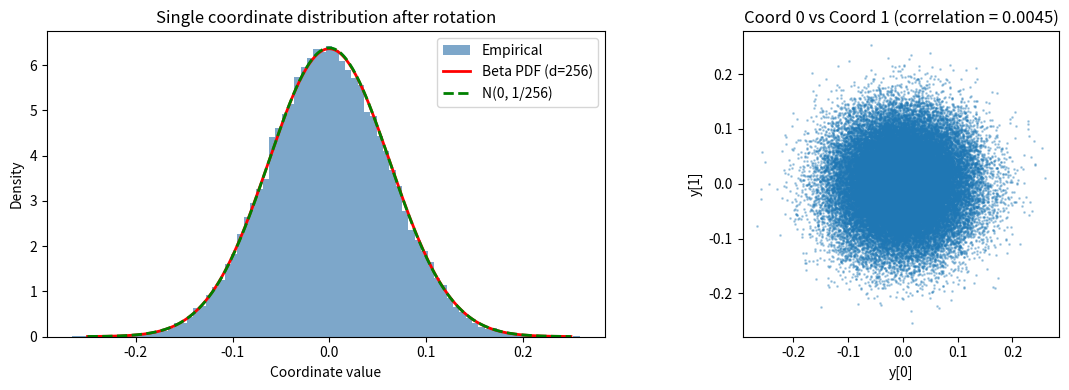
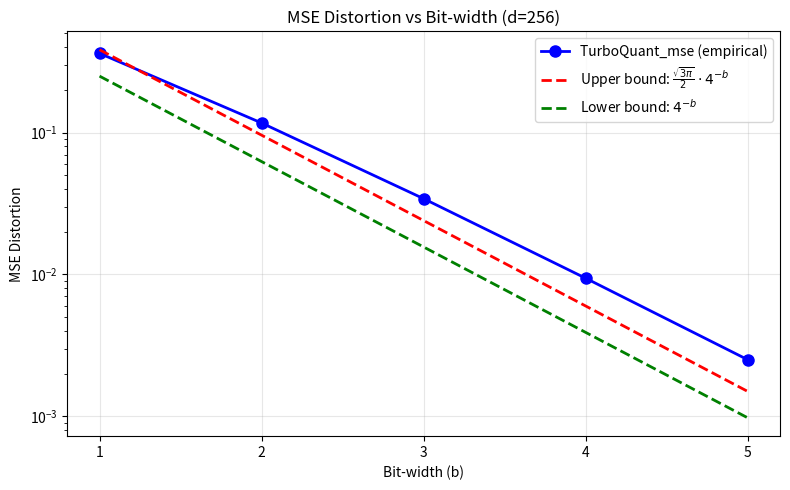
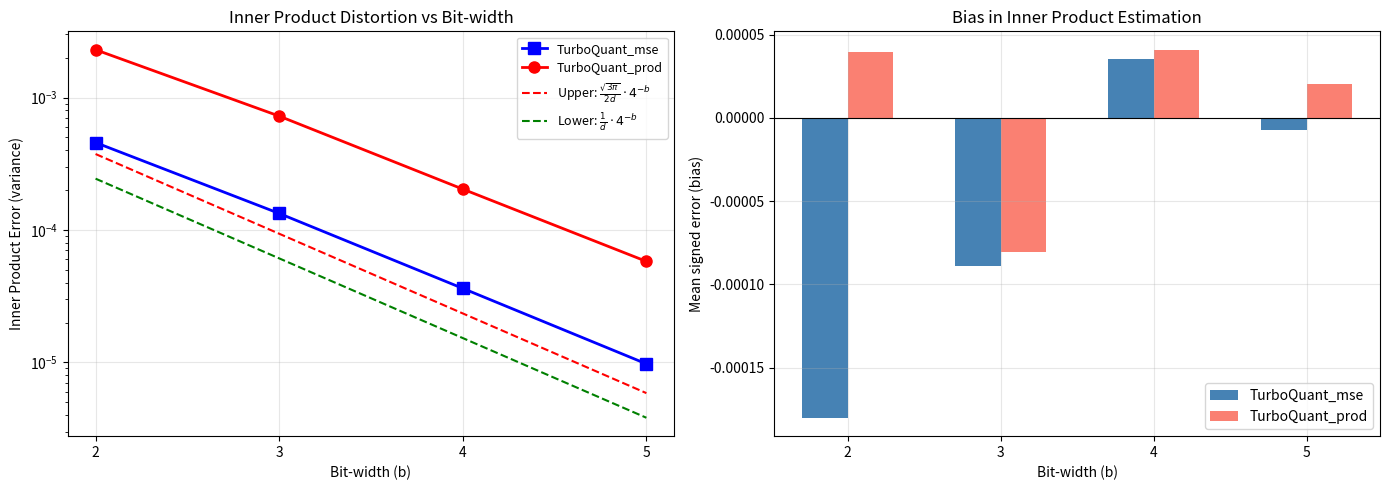
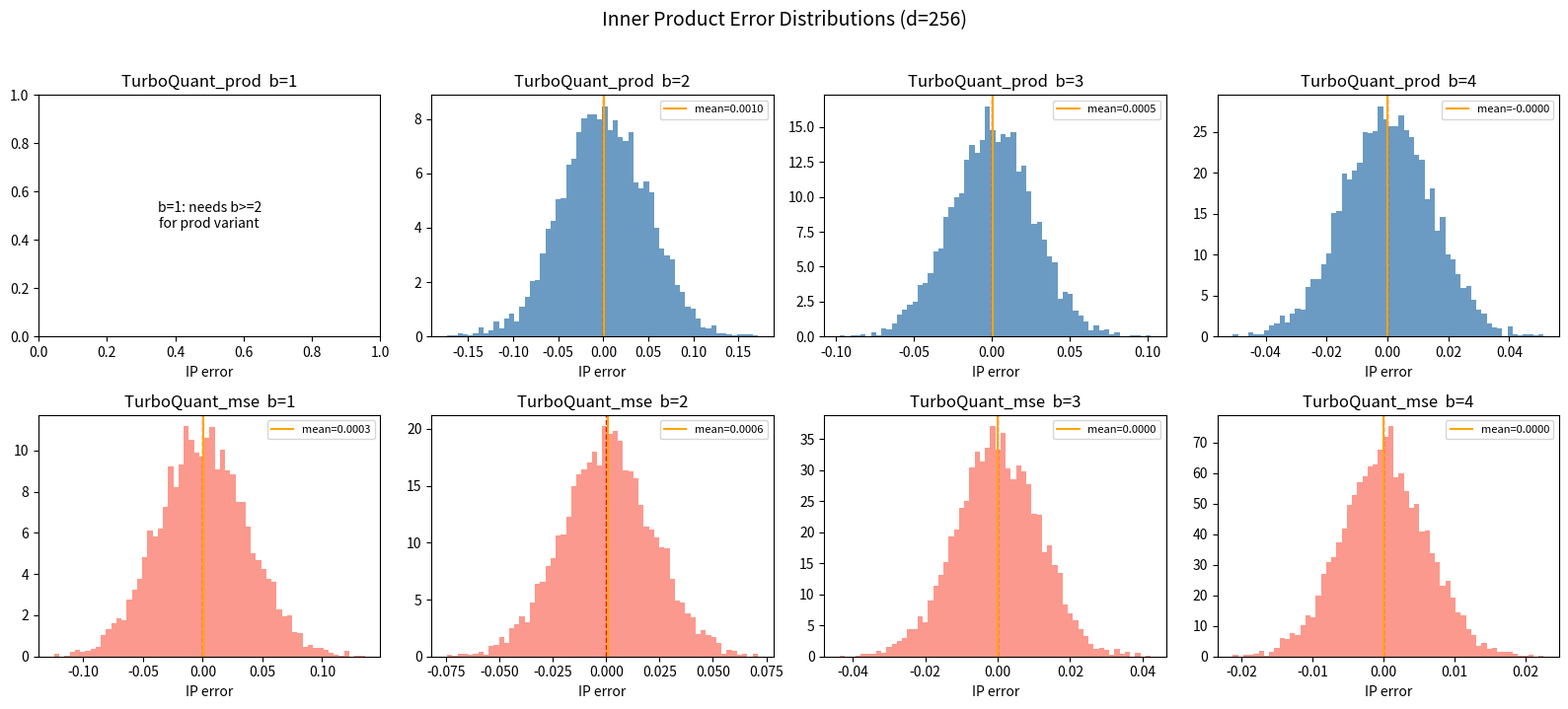
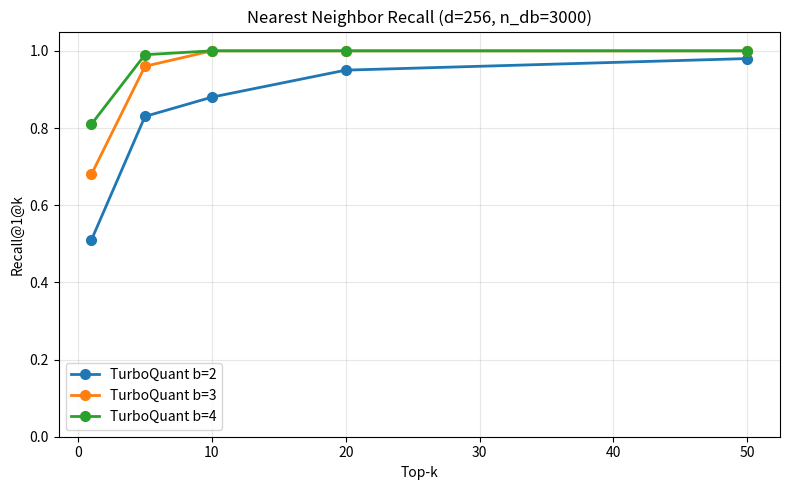
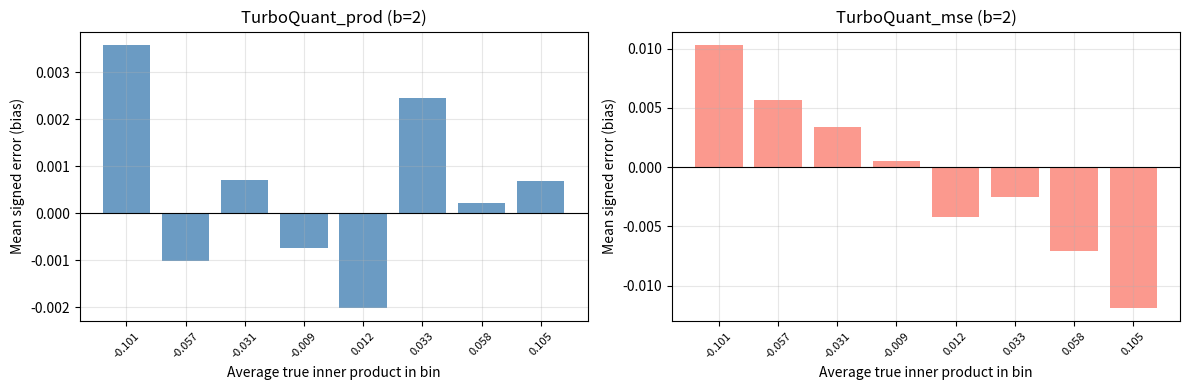

These charts were generated, in order, by the following Python code:
"""
TurboQuant : A fast Online KV Cache compression algorithm
Credit : https:#arxiv.org/pdf/2504.19874
"""

import numpy as np
from scipy.special import gamma
from scipy.integrate import quad
from scipy.optimize import minimize_scalar
from matplotlib import pyplot as plt
import time


def beta_pdf(x, d):
    """
    PDF of a single coordinate of a uniform random point on S^{d-1}.
    f_X(x) = Gamma(d/2) / (sqrt(pi) * Gamma((d-1)/2)) * (1 - x^2)^((d-3)/2)
    Supported on [-1, 1].
    """
    if abs(x) > 1.0:
        return 0.0
    else:
        return (
            gamma(d / 2)
            / (np.sqrt(np.pi) * gamma((d - 1) / 2))
            * (1 - x**2) ** ((d - 3) / 2)
        )


def beta_pdf_vec(x, d):
    """
    Vectorized version of beta_pdf.
    """
    coeff = gamma(d / 2) / (np.sqrt(np.pi) * gamma((d - 1) / 2))
    vals = np.where(np.abs(x) <= 1.0, coeff * (1 - x**2) ** ((d - 3) / 2), 0.0)
    return vals


def lloyd_max(d, num_levels, max_iter=200, tol=1e-12):
    """
    Find optimal scalar quantizer centroids for the Beta distribution on [-1, 1]
    using the Lloyd-Max iterative algorithm.

    This solves the continuous 1D k-means problem in Eq. (4) of the paper.

    Parameters
    ----------
    d : int - dimension (controls the Beta distribution shape)
    num_levels : int - number of quantization levels (2^b)
    max_iter : int - iteration cap
    tol : float - convergence tolerance on centroid movement

    Returns
    -------
    centroids : np.ndarray of shape (num_levels,) sorted ascending
    cost : float - the optimal MSE cost C(f_X, b)
    """
    sigma = 1.0 / np.sqrt(d)
    centroids = np.linspace(-3 * sigma, 3 * sigma, num_levels)

    def pdf(x):
        return beta_pdf(x, d)

    for iteration in range(max_iter):
        boundaries = np.concatenate(
            [[-1.0], (centroids[:-1] + centroids[1:]) / 2, [1.0]]
        )

        new_centroids = np.zeros(num_levels)
        total_cost = 0.0

        for i in range(num_levels):
            lo, hi = boundaries[i], boundaries[i + 1]
            if hi - lo < 1e-15:
                new_centroids[i] = centroids[i]
                continue

            numerator, _ = quad(lambda x: x * pdf(x), lo, hi, limit=100)
            denominator, _ = quad(pdf, lo, hi, limit=100)

            if denominator > 1e-15:
                new_centroids[i] = numerator / denominator
            else:
                new_centroids[i] = (lo + hi) / 2

            cost_i, _ = quad(
                lambda x: (x - new_centroids[i]) ** 2 * pdf(x), lo, hi, limit=100
            )
            total_cost += cost_i

        shift = np.max(np.abs(new_centroids - centroids))
        centroids = new_centroids

        if shift < tol:
            break

    return centroids, total_cost


def precompute_codebooks(d, max_bits=5):
    """
    Precompute optimal codebooks for bit-widths 1 through max_bits.
    This is done once and reused for all quantization calls.
    """
    codebooks = {}
    costs = {}
    for b in range(1, max_bits + 1):
        num_levels = 2**b
        centroids, cost = lloyd_max(d, num_levels)
        codebooks[b] = centroids
        costs[b] = cost
        print(
            f"  b={b}: {num_levels} levels, scalar cost C(f_X,{b}) = {cost:.6f}, "
            f"vector MSE = d*C = {d * cost:.6f}"
        )
    return codebooks, costs


# ------------ TurboQuant_mse (Algorithm 1) ------------
class TurboQuantMSE:
    """
    MSE-optimized vector quantizer.

    Pipeline:
      Quant:   x -> y = Pi @ x -> find nearest centroid per coordinate -> store indices
      DeQuant: indices -> look up centroids -> Pi^T @ centroids_vector

    """

    def __init__(self, d, b, codebook, rotation_matrix=None):
        self.d = d
        self.b = b
        self.codebook = codebook
        if rotation_matrix is None:
            self.Pi = self._random_rotation(d)
        else:
            self.Pi = rotation_matrix

    @staticmethod
    def _random_rotation(d):
        """Generate a random rotation matrix via QR decomposition of a Gaussian matrix."""
        G = np.random.randn(d, d)
        Q, R = np.linalg.qr(G)
        Q = Q @ np.diag(np.sign(np.diag(R)))
        return Q

    def quantize(self, x):
        """
        Quantize a vector x in R^d.
        Returns index array of shape (d,) with values in [0, 2^b - 1].
        """
        y = self.Pi @ x
        diffs = np.abs(y[:, None] - self.codebook[None, :])
        idx = np.argmin(diffs, axis=1)
        return idx

    def dequantize(self, idx):
        """
        Reconstruct vector from quantized indices.
        Returns x_tilde in R^d.
        """
        y_tilde = self.codebook[idx]
        x_tilde = self.Pi.T @ y_tilde
        return x_tilde

    def quantize_dequantize(self, x):
        """Full round-trip: quantize then dequantize."""
        idx = self.quantize(x)
        return self.dequantize(idx)


# ------------ QJL (Definition 1) : Quick 1-bit quantization  ------------
class QJL:
    """
    Quantization with Johnson-Lindenstrauss (QJL) for fast compression.
    Quant : x->sign(s@x) where s is a random sign vector.
    DeQuant : sqrt(pi/2) /d *s^T @ z
    """

    def __init__(self, d, projection_matrix=None):
        self.d = d
        if projection_matrix is not None:
            self.S = projection_matrix
        else:
            self.S = np.random.randn(d, d)

    def quantize(self, x):
        """Returns sign vector in {-1, +1}^d."""
        return np.sign(self.S @ x)

    def dequantize(self, z, gamma=1.0):
        """
        Dequantize sign vector z, scaled by gamma (= ||residual||).
        Returns reconstructed vector contribution.
        """
        return np.sqrt(np.pi / 2) / self.d * gamma * (self.S.T @ z)


# ------------ TurboQuant_prod (Algorithm 2) ------------
class TurboQuantProd:
    """
    Inner-product-optimized vector quantizer.

    Two-stage approach:
      1. Apply TurboQuant_mse with bit-width (b-1)
      2. Apply QJL on the residual (1 bit per coordinate)
      Total: b bits per coordinate, unbiased inner product estimator.
    """

    def __init__(self, d, b, codebooks):
        self.d = d
        self.b = b
        assert b >= 2, (
            "TurboQuant_prod needs b >= 2 (1 bit for MSE + 1 bit for QJL minimum)"
        )

        self.mse_quantizer = TurboQuantMSE(d, b - 1, codebooks[b - 1])
        self.qjl = QJL(d)

    def quantize(self, x):
        """
        Returns (idx, qjl_signs, residual_norm).
        """
        idx = self.mse_quantizer.quantize(x)
        x_mse = self.mse_quantizer.dequantize(idx)
        r = x - x_mse
        r_norm = np.linalg.norm(r)

        if r_norm > 1e-15:
            qjl_signs = self.qjl.quantize(r / r_norm)
        else:
            qjl_signs = np.ones(self.d)
            r_norm = 0.0

        return idx, qjl_signs, r_norm

    def dequantize(self, idx, qjl_signs, r_norm):
        """
        Reconstruct: x_tilde = x_mse + x_qjl
        """
        x_mse = self.mse_quantizer.dequantize(idx)
        x_qjl = self.qjl.dequantize(qjl_signs, gamma=r_norm)
        return x_mse + x_qjl

    def quantize_dequantize(self, x):
        idx, qjl_signs, r_norm = self.quantize(x)
        return self.dequantize(idx, qjl_signs, r_norm)


# ------------ Utils : random unit-vector generation ------------
def random_unit_vectors(n, d):
    """Sample n vectors uniformly from S^{d-1}."""
    X = np.random.randn(n, d)
    norms = np.linalg.norm(X, axis=1, keepdims=True)
    return X / norms


# ------------ Experiments ------------
def experiment_coordinate_distribution(d=256, n_samples=50000):
    """
    Verify Lemma 1: after random rotation, each coordinate follows the Beta distribution.
    """
    print(f"\n{'=' * 60}")
    print(f"Experiment 1: Coordinate distribution verification (d={d})")
    print(f"{'=' * 60}")

    X = random_unit_vectors(n_samples, d)
    Pi = TurboQuantMSE._random_rotation(d)
    Y = (Pi @ X.T).T

    coord_0 = Y[:, 0]

    fig, axes = plt.subplots(1, 2, figsize=(12, 4))

    axes[0].hist(
        coord_0, bins=80, density=True, alpha=0.7, color="steelblue", label="Empirical"
    )
    x_range = np.linspace(-4 / np.sqrt(d), 4 / np.sqrt(d), 300)
    pdf_vals = beta_pdf_vec(x_range, d)
    axes[0].plot(x_range, pdf_vals, "r-", lw=2, label=f"Beta PDF (d={d})")
    gaussian_vals = np.sqrt(d / (2 * np.pi)) * np.exp(-d * x_range**2 / 2)
    axes[0].plot(x_range, gaussian_vals, "g--", lw=2, label=f"N(0, 1/{d})")
    axes[0].set_title("Single coordinate distribution after rotation")
    axes[0].set_xlabel("Coordinate value")
    axes[0].set_ylabel("Density")
    axes[0].legend()

    coord_0_centered = coord_0 - np.mean(coord_0)
    coord_1_centered = Y[:, 1] - np.mean(Y[:, 1])
    corr = np.corrcoef(coord_0_centered, coord_1_centered)[0, 1]
    axes[1].scatter(Y[:, 0], Y[:, 1], s=1, alpha=0.3)
    axes[1].set_title(f"Coord 0 vs Coord 1 (correlation = {corr:.4f})")
    axes[1].set_xlabel("y[0]")
    axes[1].set_ylabel("y[1]")
    axes[1].set_aspect("equal")

    plt.tight_layout()
    plt.savefig("exp1_coordinate_distribution.png", dpi=150, bbox_inches="tight")
    plt.close()
    print(
        f"  Empirical variance of coord 0: {np.var(coord_0):.6f} (expected: {1 / d:.6f})"
    )
    print(f"  Correlation between coord 0 and coord 1: {corr:.6f} (expected: ~0)")
    print(f"  Saved: exp1_coordinate_distribution.png")


def experiment_mse_vs_bitwidth(d=256, n_vectors=2000, max_bits=5):
    """
    Verify Theorem 1: empirical MSE matches theoretical bounds.
    """
    print(f"\n{'=' * 60}")
    print(f"Experiment 2: MSE vs bit-width (d={d}, n={n_vectors})")
    print(f"{'=' * 60}")

    print("  Precomputing codebooks...")
    codebooks, scalar_costs = precompute_codebooks(d, max_bits)

    X = random_unit_vectors(n_vectors, d)

    empirical_mse = []
    bits_range = list(range(1, max_bits + 1))

    for b in bits_range:
        quant = TurboQuantMSE(d, b, codebooks[b])
        mse_sum = 0.0
        for i in range(n_vectors):
            x_tilde = quant.quantize_dequantize(X[i])
            mse_sum += np.sum((X[i] - x_tilde) ** 2)
        avg_mse = mse_sum / n_vectors
        empirical_mse.append(avg_mse)
        print(f"  b={b}: empirical MSE = {avg_mse:.6f}")

    upper_bound = [np.sqrt(3 * np.pi) / 2 * 4 ** (-b) for b in bits_range]
    lower_bound = [4 ** (-b) for b in bits_range]

    fig, ax = plt.subplots(figsize=(8, 5))
    ax.semilogy(
        bits_range, empirical_mse, "bo-", lw=2, ms=8, label="TurboQuant_mse (empirical)"
    )
    ax.semilogy(
        bits_range,
        upper_bound,
        "r--",
        lw=2,
        label=r"Upper bound: $\frac{\sqrt{3\pi}}{2} \cdot 4^{-b}$",
    )
    ax.semilogy(bits_range, lower_bound, "g--", lw=2, label=r"Lower bound: $4^{-b}$")
    ax.set_xlabel("Bit-width (b)")
    ax.set_ylabel("MSE Distortion")
    ax.set_title(f"MSE Distortion vs Bit-width (d={d})")
    ax.legend()
    ax.grid(True, alpha=0.3)
    ax.set_xticks(bits_range)
    plt.tight_layout()
    plt.savefig("exp2_mse_vs_bitwidth.png", dpi=150, bbox_inches="tight")
    plt.close()
    print(f"  Saved: exp2_mse_vs_bitwidth.png")

    return codebooks, scalar_costs


def experiment_inner_product(
    d=256, n_train=2000, n_query=200, max_bits=5, codebooks=None
):
    """
    Verify Theorem 2: inner product distortion and unbiasedness.
    Compare TurboQuant_mse (biased) vs TurboQuant_prod (unbiased).
    """
    print(f"\n{'=' * 60}")
    print(f"Experiment 3: Inner product distortion (d={d})")
    print(f"{'=' * 60}")

    if codebooks is None:
        print("  Precomputing codebooks...")
        codebooks, _ = precompute_codebooks(d, max_bits)

    X = random_unit_vectors(n_train, d)
    Y = random_unit_vectors(n_query, d)

    bits_range = list(range(2, max_bits + 1))

    mse_ip_errors = []
    mse_ip_biases = []
    prod_ip_errors = []
    prod_ip_biases = []

    for b in bits_range:
        print(f"\n  Bit-width b={b}:")

        quant_mse = TurboQuantMSE(d, b, codebooks[b])
        quant_prod = TurboQuantProd(d, b, codebooks)

        mse_errors_b = []
        mse_signed_b = []
        prod_errors_b = []
        prod_signed_b = []

        for i in range(min(n_train, 500)):
            x = X[i]
            x_tilde_mse = quant_mse.quantize_dequantize(x)
            x_tilde_prod = quant_prod.quantize_dequantize(x)

            for j in range(min(n_query, 50)):
                y = Y[j]
                true_ip = np.dot(y, x)

                est_mse = np.dot(y, x_tilde_mse)
                err_mse = est_mse - true_ip
                mse_errors_b.append(err_mse**2)
                mse_signed_b.append(err_mse)

                est_prod = np.dot(y, x_tilde_prod)
                err_prod = est_prod - true_ip
                prod_errors_b.append(err_prod**2)
                prod_signed_b.append(err_prod)

        avg_mse_err = np.mean(mse_errors_b)
        avg_mse_bias = np.mean(mse_signed_b)
        avg_prod_err = np.mean(prod_errors_b)
        avg_prod_bias = np.mean(prod_signed_b)

        mse_ip_errors.append(avg_mse_err)
        mse_ip_biases.append(avg_mse_bias)
        prod_ip_errors.append(avg_prod_err)
        prod_ip_biases.append(avg_prod_bias)

        print(
            f"    TurboQuant_mse:  IP error = {avg_mse_err:.6f}, bias = {avg_mse_bias:.6f}"
        )
        print(
            f"    TurboQuant_prod: IP error = {avg_prod_err:.6f}, bias = {avg_prod_bias:.6f}"
        )

    upper_bound = [np.sqrt(3 * np.pi) / 2 / d * 4 ** (-b) for b in bits_range]
    lower_bound = [1 / d * 4 ** (-b) for b in bits_range]

    fig, axes = plt.subplots(1, 2, figsize=(14, 5))

    axes[0].semilogy(
        bits_range, mse_ip_errors, "bs-", lw=2, ms=8, label="TurboQuant_mse"
    )
    axes[0].semilogy(
        bits_range, prod_ip_errors, "ro-", lw=2, ms=8, label="TurboQuant_prod"
    )
    axes[0].semilogy(
        bits_range,
        upper_bound,
        "r--",
        lw=1.5,
        label=r"Upper: $\frac{\sqrt{3\pi}}{2d} \cdot 4^{-b}$",
    )
    axes[0].semilogy(
        bits_range,
        lower_bound,
        "g--",
        lw=1.5,
        label=r"Lower: $\frac{1}{d} \cdot 4^{-b}$",
    )
    axes[0].set_xlabel("Bit-width (b)")
    axes[0].set_ylabel("Inner Product Error (variance)")
    axes[0].set_title("Inner Product Distortion vs Bit-width")
    axes[0].legend(fontsize=9)
    axes[0].grid(True, alpha=0.3)
    axes[0].set_xticks(bits_range)

    axes[1].bar(
        np.array(bits_range) - 0.15,
        mse_ip_biases,
        0.3,
        label="TurboQuant_mse",
        color="steelblue",
    )
    axes[1].bar(
        np.array(bits_range) + 0.15,
        prod_ip_biases,
        0.3,
        label="TurboQuant_prod",
        color="salmon",
    )
    axes[1].axhline(y=0, color="black", lw=0.8)
    axes[1].set_xlabel("Bit-width (b)")
    axes[1].set_ylabel("Mean signed error (bias)")
    axes[1].set_title("Bias in Inner Product Estimation")
    axes[1].legend()
    axes[1].grid(True, alpha=0.3)
    axes[1].set_xticks(bits_range)

    plt.tight_layout()
    plt.savefig("exp3_inner_product.png", dpi=150, bbox_inches="tight")
    plt.close()
    print(f"\n  Saved: exp3_inner_product.png")


def experiment_error_histograms(d=256, n_pairs=10000, codebooks=None, max_bits=5):
    """
    Reproduce Figure 1 from the paper: error distribution histograms.
    """
    print(f"\n{'=' * 60}")
    print(f"Experiment 4: Error distribution histograms (d={d})")
    print(f"{'=' * 60}")

    if codebooks is None:
        print("  Precomputing codebooks...")
        codebooks, _ = precompute_codebooks(d, max_bits)

    X = random_unit_vectors(n_pairs, d)
    Y = random_unit_vectors(n_pairs, d)

    fig, axes = plt.subplots(2, 4, figsize=(16, 7))

    for col, b in enumerate([1, 2, 3, 4]):
        print(f"  Computing b={b}...")

        if b >= 2:
            quant_prod = TurboQuantProd(d, b, codebooks)
        quant_mse = TurboQuantMSE(d, b, codebooks[b])

        prod_errors = []
        mse_errors = []

        for i in range(n_pairs):
            true_ip = np.dot(Y[i], X[i])

            if b >= 2:
                x_prod = quant_prod.quantize_dequantize(X[i])
                prod_errors.append(np.dot(Y[i], x_prod) - true_ip)

            x_mse = quant_mse.quantize_dequantize(X[i])
            mse_errors.append(np.dot(Y[i], x_mse) - true_ip)

        if b >= 2 and len(prod_errors) > 0:
            axes[0, col].hist(
                prod_errors, bins=60, density=True, color="steelblue", alpha=0.8
            )
            axes[0, col].set_title(f"TurboQuant_prod  b={b}")
            axes[0, col].axvline(x=0, color="red", lw=1, ls="--")
            mean_val = np.mean(prod_errors)
            axes[0, col].axvline(
                x=mean_val, color="orange", lw=1.5, ls="-", label=f"mean={mean_val:.4f}"
            )
            axes[0, col].legend(fontsize=8)
        else:
            axes[0, col].text(
                0.5,
                0.5,
                f"b={b}: needs b>=2\nfor prod variant",
                ha="center",
                va="center",
                transform=axes[0, col].transAxes,
            )
            axes[0, col].set_title(f"TurboQuant_prod  b={b}")

        axes[1, col].hist(mse_errors, bins=60, density=True, color="salmon", alpha=0.8)
        axes[1, col].set_title(f"TurboQuant_mse  b={b}")
        axes[1, col].axvline(x=0, color="red", lw=1, ls="--")
        mean_val = np.mean(mse_errors)
        axes[1, col].axvline(
            x=mean_val, color="orange", lw=1.5, ls="-", label=f"mean={mean_val:.4f}"
        )
        axes[1, col].legend(fontsize=8)

    for ax_row in axes:
        for ax in ax_row:
            ax.set_xlabel("IP error")

    plt.suptitle(f"Inner Product Error Distributions (d={d})", fontsize=14, y=1.02)
    plt.tight_layout()
    plt.savefig("exp4_error_histograms.png", dpi=150, bbox_inches="tight")
    plt.close()
    print(f"  Saved: exp4_error_histograms.png")


def experiment_nearest_neighbor(
    d=256, n_db=5000, n_query=100, codebooks=None, max_bits=5
):
    """
    Simple nearest neighbor recall experiment.
    Quantize database vectors, compute approximate inner products, check recall.
    """
    print(f"\n{'=' * 60}")
    print(f"Experiment 5: Nearest neighbor recall (d={d})")
    print(f"{'=' * 60}")

    if codebooks is None:
        print("  Precomputing codebooks...")
        codebooks, _ = precompute_codebooks(d, max_bits)

    DB = random_unit_vectors(n_db, d)
    Q = random_unit_vectors(n_query, d)

    true_ip = Q @ DB.T
    true_top1 = np.argmax(true_ip, axis=1)

    results = {}

    for b in [2, 3, 4]:
        print(f"\n  Bit-width b={b}:")

        quant_mse = TurboQuantMSE(d, b, codebooks[b])

        t0 = time.time()
        DB_quantized = np.zeros_like(DB)
        for i in range(n_db):
            DB_quantized[i] = quant_mse.quantize_dequantize(DB[i])
        quant_time = time.time() - t0

        approx_ip = Q @ DB_quantized.T

        recalls = {}
        for k in [1, 5, 10, 20, 50]:
            approx_topk = np.argsort(-approx_ip, axis=1)[:, :k]
            hits = sum(1 for i in range(n_query) if true_top1[i] in approx_topk[i])
            recalls[k] = hits / n_query

        results[b] = recalls
        print(f"    Quantization time: {quant_time:.3f}s")
        print(
            f"    Recall@1@1={recalls[1]:.3f}, @1@5={recalls[5]:.3f}, "
            f"@1@10={recalls[10]:.3f}, @1@20={recalls[20]:.3f}, @1@50={recalls[50]:.3f}"
        )

    fig, ax = plt.subplots(figsize=(8, 5))
    for b, recalls in results.items():
        ks = sorted(recalls.keys())
        ax.plot(
            ks, [recalls[k] for k in ks], "o-", lw=2, ms=7, label=f"TurboQuant b={b}"
        )
    ax.set_xlabel("Top-k")
    ax.set_ylabel("Recall@1@k")
    ax.set_title(f"Nearest Neighbor Recall (d={d}, n_db={n_db})")
    ax.legend()
    ax.grid(True, alpha=0.3)
    ax.set_ylim(0, 1.05)
    plt.tight_layout()
    plt.savefig("exp5_nn_recall.png", dpi=150, bbox_inches="tight")
    plt.close()
    print(f"\n  Saved: exp5_nn_recall.png")


def experiment_bias_vs_true_ip(d=256, n_pairs=5000, codebooks=None, max_bits=5):
    """
    Reproduce Figure 2 from the paper: show that TurboQuant_mse bias depends on
    the magnitude of the true inner product, while TurboQuant_prod stays unbiased.
    """
    print(f"\n{'=' * 60}")
    print(f"Experiment 6: Bias vs true inner product magnitude (d={d})")
    print(f"{'=' * 60}")

    if codebooks is None:
        print("  Precomputing codebooks...")
        codebooks, _ = precompute_codebooks(d, max_bits)

    b = 2
    quant_mse = TurboQuantMSE(d, b, codebooks[b])
    quant_prod = TurboQuantProd(d, b, codebooks)

    X = random_unit_vectors(n_pairs, d)
    Y = random_unit_vectors(n_pairs, d)

    true_ips = []
    mse_errs = []
    prod_errs = []

    for i in range(n_pairs):
        true_ip = np.dot(Y[i], X[i])
        true_ips.append(true_ip)

        x_mse = quant_mse.quantize_dequantize(X[i])
        mse_errs.append(np.dot(Y[i], x_mse) - true_ip)

        x_prod = quant_prod.quantize_dequantize(X[i])
        prod_errs.append(np.dot(Y[i], x_prod) - true_ip)

    true_ips = np.array(true_ips)
    mse_errs = np.array(mse_errs)
    prod_errs = np.array(prod_errs)

    n_bins = 8
    bins = np.percentile(true_ips, np.linspace(0, 100, n_bins + 1))

    fig, axes = plt.subplots(1, 2, figsize=(12, 4))

    for ax, errs, name, color in [
        (axes[0], prod_errs, "TurboQuant_prod", "steelblue"),
        (axes[1], mse_errs, "TurboQuant_mse", "salmon"),
    ]:
        bin_means = []
        bin_biases = []
        bin_labels = []
        for k in range(n_bins):
            mask = (true_ips >= bins[k]) & (true_ips < bins[k + 1])
            if k == n_bins - 1:
                mask = (true_ips >= bins[k]) & (true_ips <= bins[k + 1])
            if np.sum(mask) > 10:
                bin_means.append(np.mean(true_ips[mask]))
                bin_biases.append(np.mean(errs[mask]))

        ax.bar(range(len(bin_means)), bin_biases, color=color, alpha=0.8)
        ax.set_xticks(range(len(bin_means)))
        ax.set_xticklabels([f"{m:.3f}" for m in bin_means], rotation=45, fontsize=8)
        ax.axhline(y=0, color="black", lw=0.8)
        ax.set_xlabel("Average true inner product in bin")
        ax.set_ylabel("Mean signed error (bias)")
        ax.set_title(f"{name} (b={b})")
        ax.grid(True, alpha=0.3)

    plt.tight_layout()
    plt.savefig("exp6_bias_vs_ip.png", dpi=150, bbox_inches="tight")
    plt.close()
    print(f"  Saved: exp6_bias_vs_ip.png")


# ---------------------------------------------------------------------------
# 8. Main
# ---------------------------------------------------------------------------


def main():
    np.random.seed(42)

    d = 256
    max_bits = 5

    print("TurboQuant Proof of Concept")
    print("=" * 60)
    print(f"Dimension d = {d}")
    print(f"Max bit-width = {max_bits}")

    experiment_coordinate_distribution(d=d)

    codebooks, costs = experiment_mse_vs_bitwidth(
        d=d, n_vectors=1000, max_bits=max_bits
    )

    experiment_inner_product(
        d=d, n_train=500, n_query=100, max_bits=max_bits, codebooks=codebooks
    )

    experiment_error_histograms(
        d=d, n_pairs=5000, codebooks=codebooks, max_bits=max_bits
    )

    experiment_nearest_neighbor(
        d=d, n_db=3000, n_query=100, codebooks=codebooks, max_bits=max_bits
    )

    experiment_bias_vs_true_ip(
        d=d, n_pairs=3000, codebooks=codebooks, max_bits=max_bits
    )

    print("\n" + "=" * 60)
    print("All experiments complete. Output images:")
    print("  exp1_coordinate_distribution.png  - Lemma 1 verification")
    print("  exp2_mse_vs_bitwidth.png          - Theorem 1 verification")
    print("  exp3_inner_product.png            - Theorem 2 verification")
    print("  exp4_error_histograms.png         - Figure 1 reproduction")
    print("  exp5_nn_recall.png                - NN search recall")
    print("  exp6_bias_vs_ip.png               - Figure 2 reproduction")


if __name__ == "__main__":
    main()
